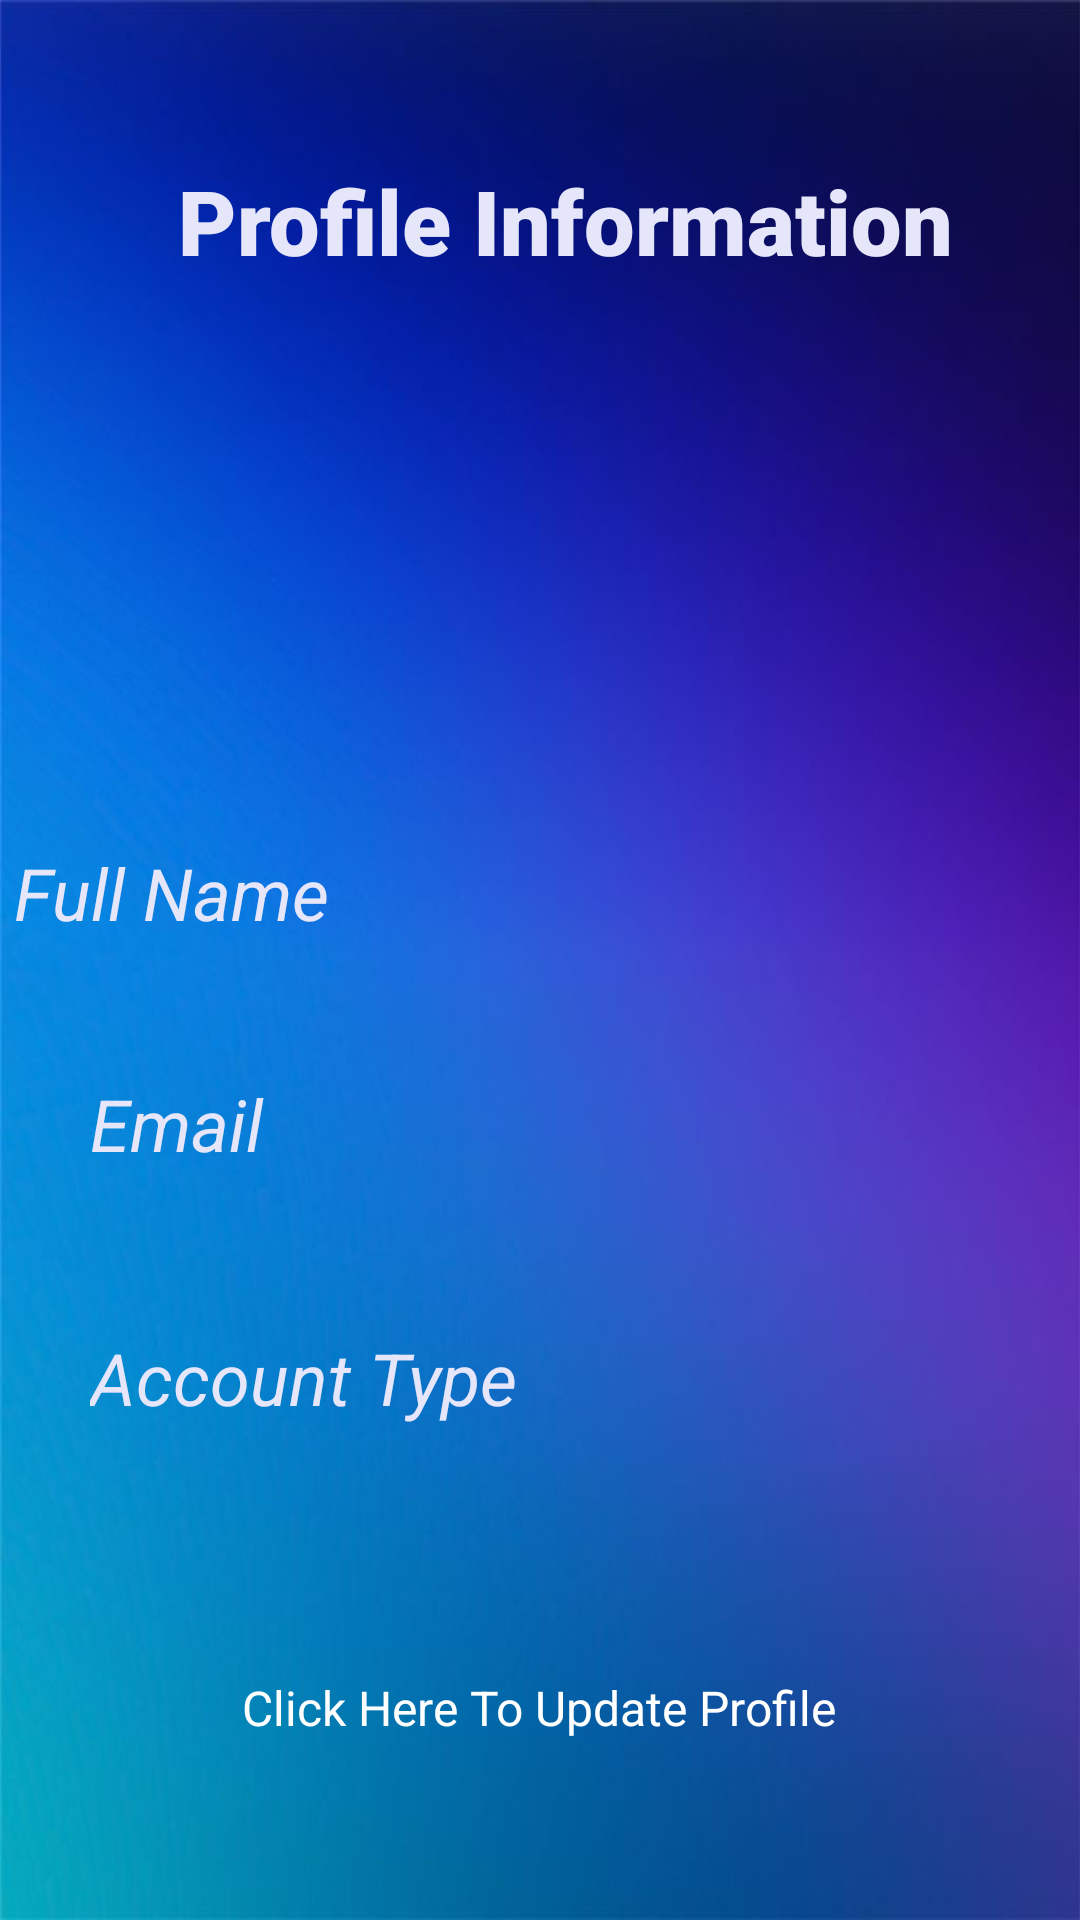

The Android layout XML behind this screen, and the referenced resources:
<!-- AndroidManifest.xml: application theme Theme.CSE327Projet -->
<!-- res/layout/activity_profile.xml -->
<?xml version="1.0" encoding="utf-8"?>
<androidx.constraintlayout.widget.ConstraintLayout xmlns:android="http://schemas.android.com/apk/res/android"
    xmlns:app="http://schemas.android.com/apk/res-auto"
    xmlns:tools="http://schemas.android.com/tools"
    android:layout_width="match_parent"
    android:layout_height="match_parent"
    android:background="@drawable/toky"
    tools:context=".Profile">

    <TextView
        android:id="@+id/pAccountType"
        android:layout_width="314dp"
        android:layout_height="43dp"
        android:layout_marginStart="30dp"
        android:layout_marginLeft="30dp"
        android:layout_marginTop="25dp"
        android:text="Account Type"
        android:textColor="#E6E6FA"
        android:textSize="24sp"
        android:textStyle="italic"
        app:layout_constraintBottom_toBottomOf="parent"
        app:layout_constraintEnd_toEndOf="parent"
        app:layout_constraintHorizontal_bias="0.0"
        app:layout_constraintStart_toStartOf="parent"
        app:layout_constraintTop_toBottomOf="@+id/pEmail"
        app:layout_constraintVertical_bias="0.065" />

    <TextView
        android:id="@+id/textView12"
        android:layout_width="wrap_content"
        android:layout_height="wrap_content"
        android:fontFamily="sans-serif-black"
        android:text="Profile Information"
        android:textColor="#E6E6FA"
        android:textSize="30sp"
        app:layout_constraintBottom_toBottomOf="parent"
        app:layout_constraintEnd_toEndOf="parent"
        app:layout_constraintHorizontal_bias="0.585"
        app:layout_constraintStart_toStartOf="parent"
        app:layout_constraintTop_toTopOf="parent"
        app:layout_constraintVertical_bias="0.089" />

    <ImageView
        android:id="@+id/imageView"
        android:layout_width="150dp"
        android:layout_height="150dp"
        app:layout_constraintBottom_toBottomOf="parent"
        app:layout_constraintEnd_toEndOf="parent"
        app:layout_constraintHorizontal_bias="0.498"
        app:layout_constraintStart_toStartOf="parent"
        app:layout_constraintTop_toTopOf="parent"
        app:layout_constraintVertical_bias="0.218"
        app:srcCompat="@drawable/uuu" />

    <TextView
        android:id="@+id/pFullName"
        android:layout_width="316dp"
        android:layout_height="45dp"
        android:layout_marginStart="30dp"
        android:layout_marginLeft="30dp"
        android:layout_marginEnd="65dp"
        android:layout_marginRight="65dp"
        android:text="Full Name"
        android:textAppearance="@style/TextAppearance.AppCompat.Large"
        android:textColor="#E6E6FA"
        android:textSize="24sp"
        android:textStyle="italic"
        app:layout_constraintBottom_toBottomOf="parent"
        app:layout_constraintEnd_toEndOf="parent"
        app:layout_constraintStart_toStartOf="parent"
        app:layout_constraintTop_toTopOf="parent"
        app:layout_constraintVertical_bias="0.473" />

    <TextView
        android:id="@+id/pEmail"
        android:layout_width="316dp"
        android:layout_height="49dp"
        android:layout_marginStart="30dp"
        android:layout_marginLeft="30dp"
        android:layout_marginTop="25dp"
        android:text="Email"
        android:textColor="#E6E6FA"
        android:textSize="24sp"
        android:textStyle="italic"
        app:layout_constraintBottom_toBottomOf="parent"
        app:layout_constraintEnd_toEndOf="parent"
        app:layout_constraintHorizontal_bias="0.006"
        app:layout_constraintStart_toStartOf="parent"
        app:layout_constraintTop_toBottomOf="@+id/pFullName"
        app:layout_constraintVertical_bias="0.029" />

    <TextView
        android:id="@+id/textView14"
        android:layout_width="wrap_content"
        android:layout_height="wrap_content"
        android:text="Click Here To Update Profile"
        android:textColor="@color/white"
        android:textSize="16sp"
        android:clickable="true"
        android:onClick="ToUpdateProfile"
        app:layout_constraintBottom_toBottomOf="parent"
        app:layout_constraintEnd_toEndOf="parent"
        app:layout_constraintHorizontal_bias="0.497"
        app:layout_constraintStart_toStartOf="parent"
        app:layout_constraintTop_toTopOf="parent"
        app:layout_constraintVertical_bias="0.903" />

</androidx.constraintlayout.widget.ConstraintLayout>
<!-- resources referenced by this layout -->
<resources>
  <!-- drawable toky: jpg bitmap (drawable, 32284 bytes) -->
  <style name="Theme.CSE327Projet" parent="Theme.MaterialComponents.DayNight.DarkActionBar">
          
          <item name="colorPrimary">@color/purple_500</item>
          <item name="colorPrimaryVariant">@color/purple_700</item>
          <item name="colorOnPrimary">@color/white</item>
          
          <item name="colorSecondary">@color/teal_200</item>
          <item name="colorSecondaryVariant">@color/teal_700</item>
          <item name="colorOnSecondary">@color/black</item>
          
          <item name="android:statusBarColor" tools:targetApi="l">?attr/colorPrimaryVariant</item>
          
      </style>
  <!-- not gathered from this repository: default colours our renderer supplied (Android Studio template values) -->
  <color name="purple_500">#FF6200EE</color>
  <color name="purple_700">#FF3700B3</color>
  <color name="teal_200">#FF03DAC5</color>
  <color name="teal_700">#FF018786</color>
  <color name="black">#FF000000</color>
  <color name="white">#FFFFFFFF</color>
</resources>
